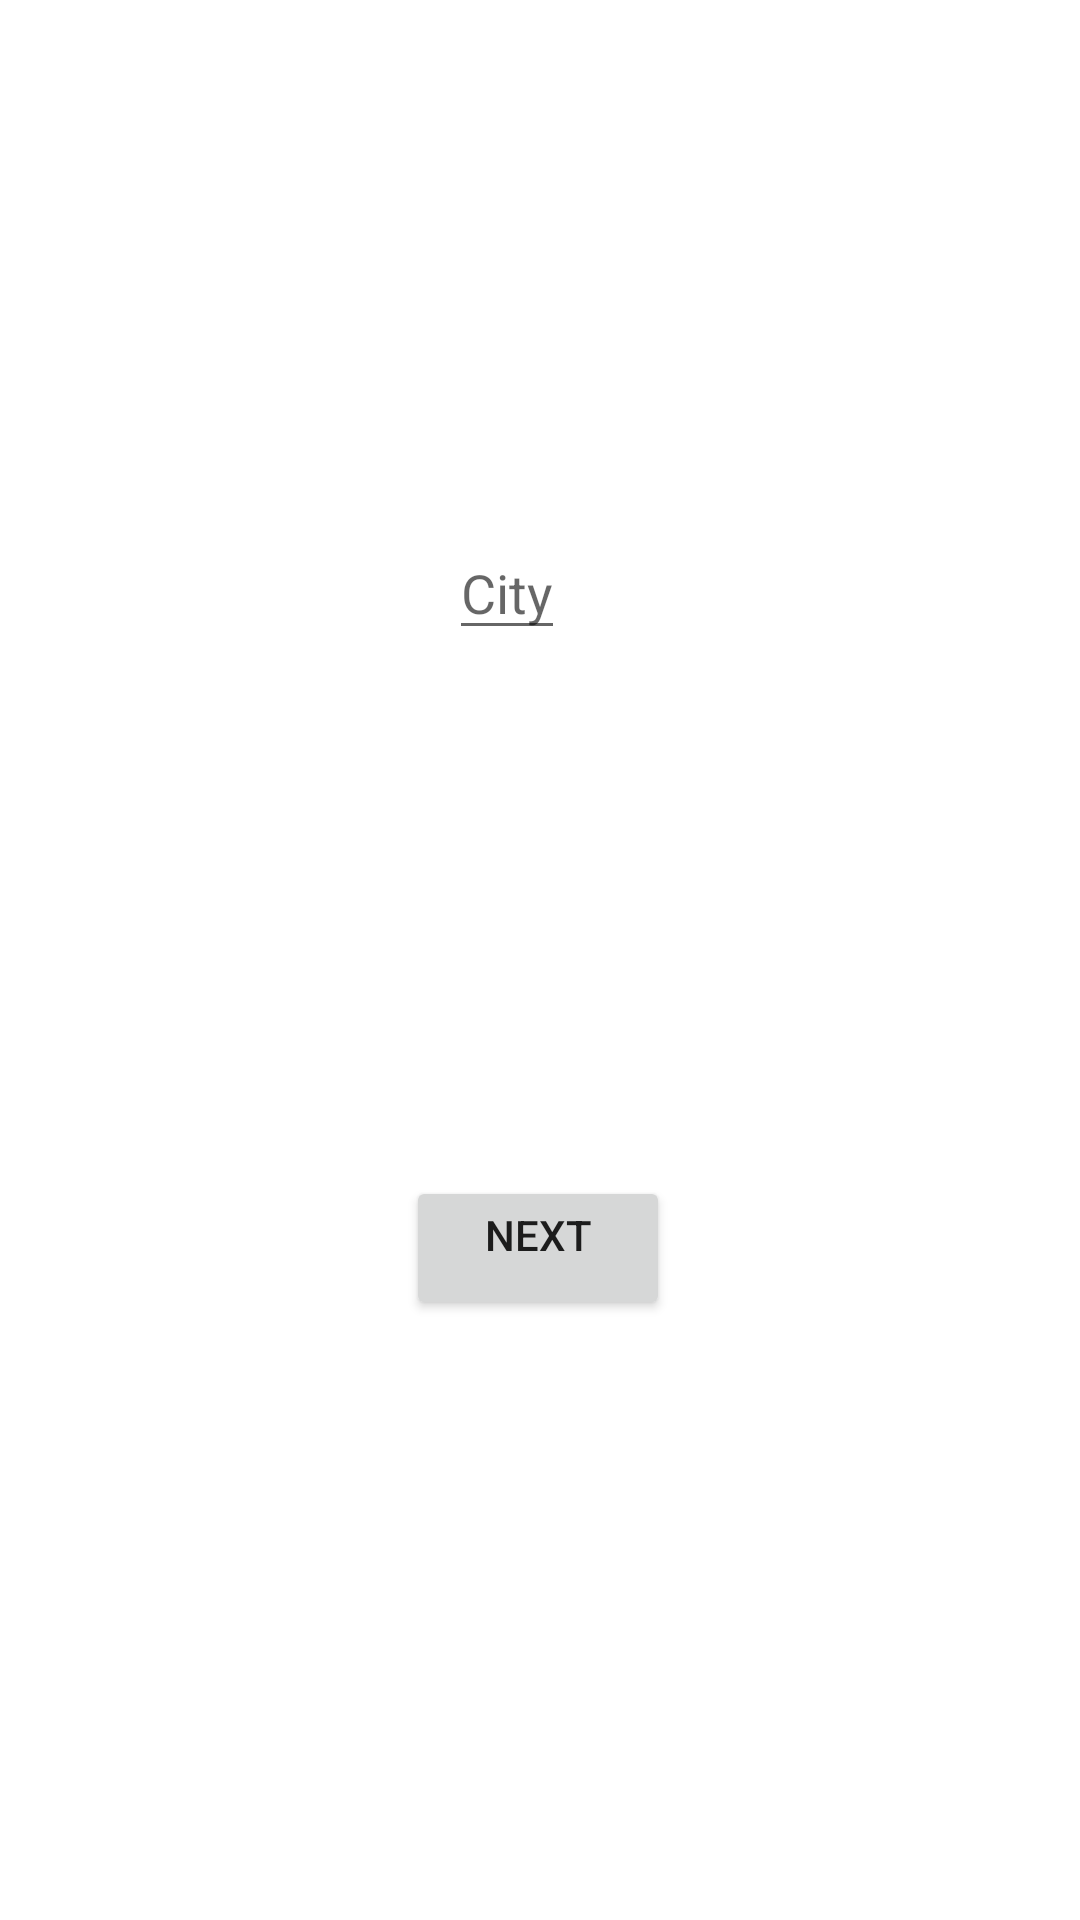

Produce the Android XML layout that renders to this screen, including the resource entries it uses.
<!-- AndroidManifest.xml: application theme Theme.Covid19Survey -->
<!-- res/layout/activity_city.xml -->
<?xml version="1.0" encoding="utf-8"?>
<androidx.constraintlayout.widget.ConstraintLayout xmlns:android="http://schemas.android.com/apk/res/android"
    xmlns:app="http://schemas.android.com/apk/res-auto"
    xmlns:tools="http://schemas.android.com/tools"
    android:layout_width="match_parent"
    android:layout_height="match_parent"
    tools:context=".CityActivity">

    <EditText
        android:id="@+id/cityEditText"
        android:layout_width="wrap_content"
        android:layout_height="wrap_content"
        android:hint="@string/city"
        app:layout_constraintBottom_toTopOf="@+id/cityNextButton"
        app:layout_constraintEnd_toEndOf="parent"
        app:layout_constraintHorizontal_bias="0.466"
        app:layout_constraintStart_toStartOf="parent"
        app:layout_constraintTop_toTopOf="parent" />

    <Button
        android:id="@+id/cityNextButton"
        android:layout_width="wrap_content"
        android:layout_height="wrap_content"
        android:layout_marginBottom="200dp"
        android:gravity="center_horizontal"
        android:text="@string/next"
        app:layout_constraintBottom_toBottomOf="parent"
        app:layout_constraintEnd_toEndOf="parent"
        app:layout_constraintHorizontal_bias="0.498"
        app:layout_constraintStart_toStartOf="parent" />

</androidx.constraintlayout.widget.ConstraintLayout>
<!-- resources referenced by this layout -->
<resources>
  <string name="city">City</string>
  <string name="next">Next</string>
  <style name="Theme.Covid19Survey" parent="Theme.MaterialComponents.DayNight.DarkActionBar">
          
          <item name="colorPrimary">@color/purple_500</item>
          <item name="colorPrimaryVariant">@color/purple_700</item>
          <item name="colorOnPrimary">@color/white</item>
          
          <item name="colorSecondary">@color/teal_200</item>
          <item name="colorSecondaryVariant">@color/teal_700</item>
          <item name="colorOnSecondary">@color/black</item>
          
          <item name="android:statusBarColor" tools:targetApi="l">?attr/colorPrimaryVariant</item>
          
      </style>
  <!-- not gathered from this repository: default colours our renderer supplied (Android Studio template values) -->
  <color name="purple_500">#FF6200EE</color>
  <color name="purple_700">#FF3700B3</color>
  <color name="teal_200">#FF03DAC5</color>
  <color name="teal_700">#FF018786</color>
  <color name="black">#FF000000</color>
  <color name="white">#FFFFFFFF</color>
</resources>
